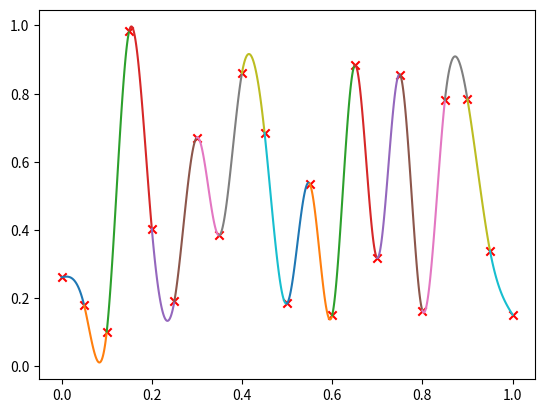

Source code (Python):
# a simple cubic spline example.
#
# generate some random data in 10 intervals -- note the data changes
# each time this is run.
#
# Our form of the spline polynomial comes from Pang, Ch. 2
#
# solve the matrix system for the splines
#
# plot the splines
#

from __future__ import print_function

import numpy as np
import matplotlib.pyplot as plt
import math
from scipy import linalg
from scipy import interpolate


# plot a spline
def plot_spline(x0, x1, f0, f1, ppp0, ppp1):
    
    # lots of points for a smooth plot
    x = np.linspace(x0, x1, 100)

    dx = x1-x0

    alpha = ppp1/(6.0*dx)
    beta = -ppp0/(6.0*dx)

    gamma = (-ppp1*dx*dx/6.0 + f1)/dx
    eta = (ppp0*dx*dx/6.0 - f0)/dx

    p = alpha*(x-x0)**3 + beta*(x-x1)**3 + gamma*(x-x0) + eta*(x-x1)

    plt.plot(x, p)


# number of intervals
n = 20

xmin = 0.0
xmax = 1.0


# coordinates of the data locations
x = np.linspace(xmin, xmax, n+1)
dx = x[1] - x[0]

# random data
f = np.random.rand(n+1)


# we are solving for n-1 unknowns

# setup the righthand side of our matrix equation
b = np.zeros(n+1)

# b_i = (6/dx) * (f_{i-1} - 2 f_i + f_{i+1})
# here we do this with slice notation to fill the
# inner n-1 slots of b
b[1:n] = (6.0/dx)*(f[0:n-1] - 2.0*f[1:n] + f[2:n+1])

# we only care about the inner n-1 quantities
b = b[1:n]


# the matrix A is tridiagonal.  Create 3 arrays which will represent
# the diagonal (d), the upper diagonal (u), and the lower diagnonal
# (l).  l and u will have 1 less element.  For u, we will pad this at
# the beginning and for l we will pad at the end.
#
# see http://docs.scipy.org/doc/scipy/reference/generated/scipy.linalg.solve_banded.html#scipy.linalg.solve_banded
# for the description of a banded matrix

u = np.zeros(n-1)
d = np.zeros(n-1)
l = np.zeros(n-1)

d[:] = 4.0*dx

u[:] = dx
u[0] = 0.0

l[:] = dx
l[n-2] = 0.0

# create a banded matrix -- this doesn't store every element -- just
# the diagonal and one above and below
A = np.matrix([u,d,l])

# solve Ax = b using the scipy banded solver -- the (1,1) here means
# that there is one diagonal above the main diagonal, and one below.
xsol = linalg.solve_banded((1,1), A, b)

# x now hold all the second derivatives for points 1 to n-1.  Natural
# boundary conditions set p'' = 0 at i = 0 and n
# ppp will be our array of second derivatives
ppp = np.insert(xsol, 0, 0)  # insert before the first element
ppp = np.insert(ppp, n, 0)   # insert at the end


# now plot -- data points first
plt.scatter(x, f, marker="x", color="r")

# plot the splines
for i in range(n):

    # working on interval [i,i+1]
    ppp_i = ppp[i]
    ppp_ip1 = ppp[i+1]

    f_i = f[i]
    f_ip1 = f[i+1]

    x_i = x[i]
    x_ip1 = x[i+1]

    plot_spline(x_i, x_ip1, f_i, f_ip1, ppp_i, ppp_ip1)

plt.savefig("spline.png")


# note: we could have done this all through scipy -- here is their
# spline, but it doesn't seem to support natural boundary conditions

#s = interpolate.InterpolatedUnivariateSpline(x, f, k=3)
#xx = np.linspace(xmin, xmax, 1000)
#plt.plot(xx, s(xx), color="k", ls=":")


# old way from scipy -- this raises a NotImplementedError for natural
#spl1 = interpolate.splmake(x, f, order=3, kind="natural")
#xx = np.linspace(xmin, xmax, 1000)
#yy = interpolate.spleval(spl1, xx)
#plt.plot(xx, yy, color="k", ls=":")

#plt.savefig("spline-scipy.png")





